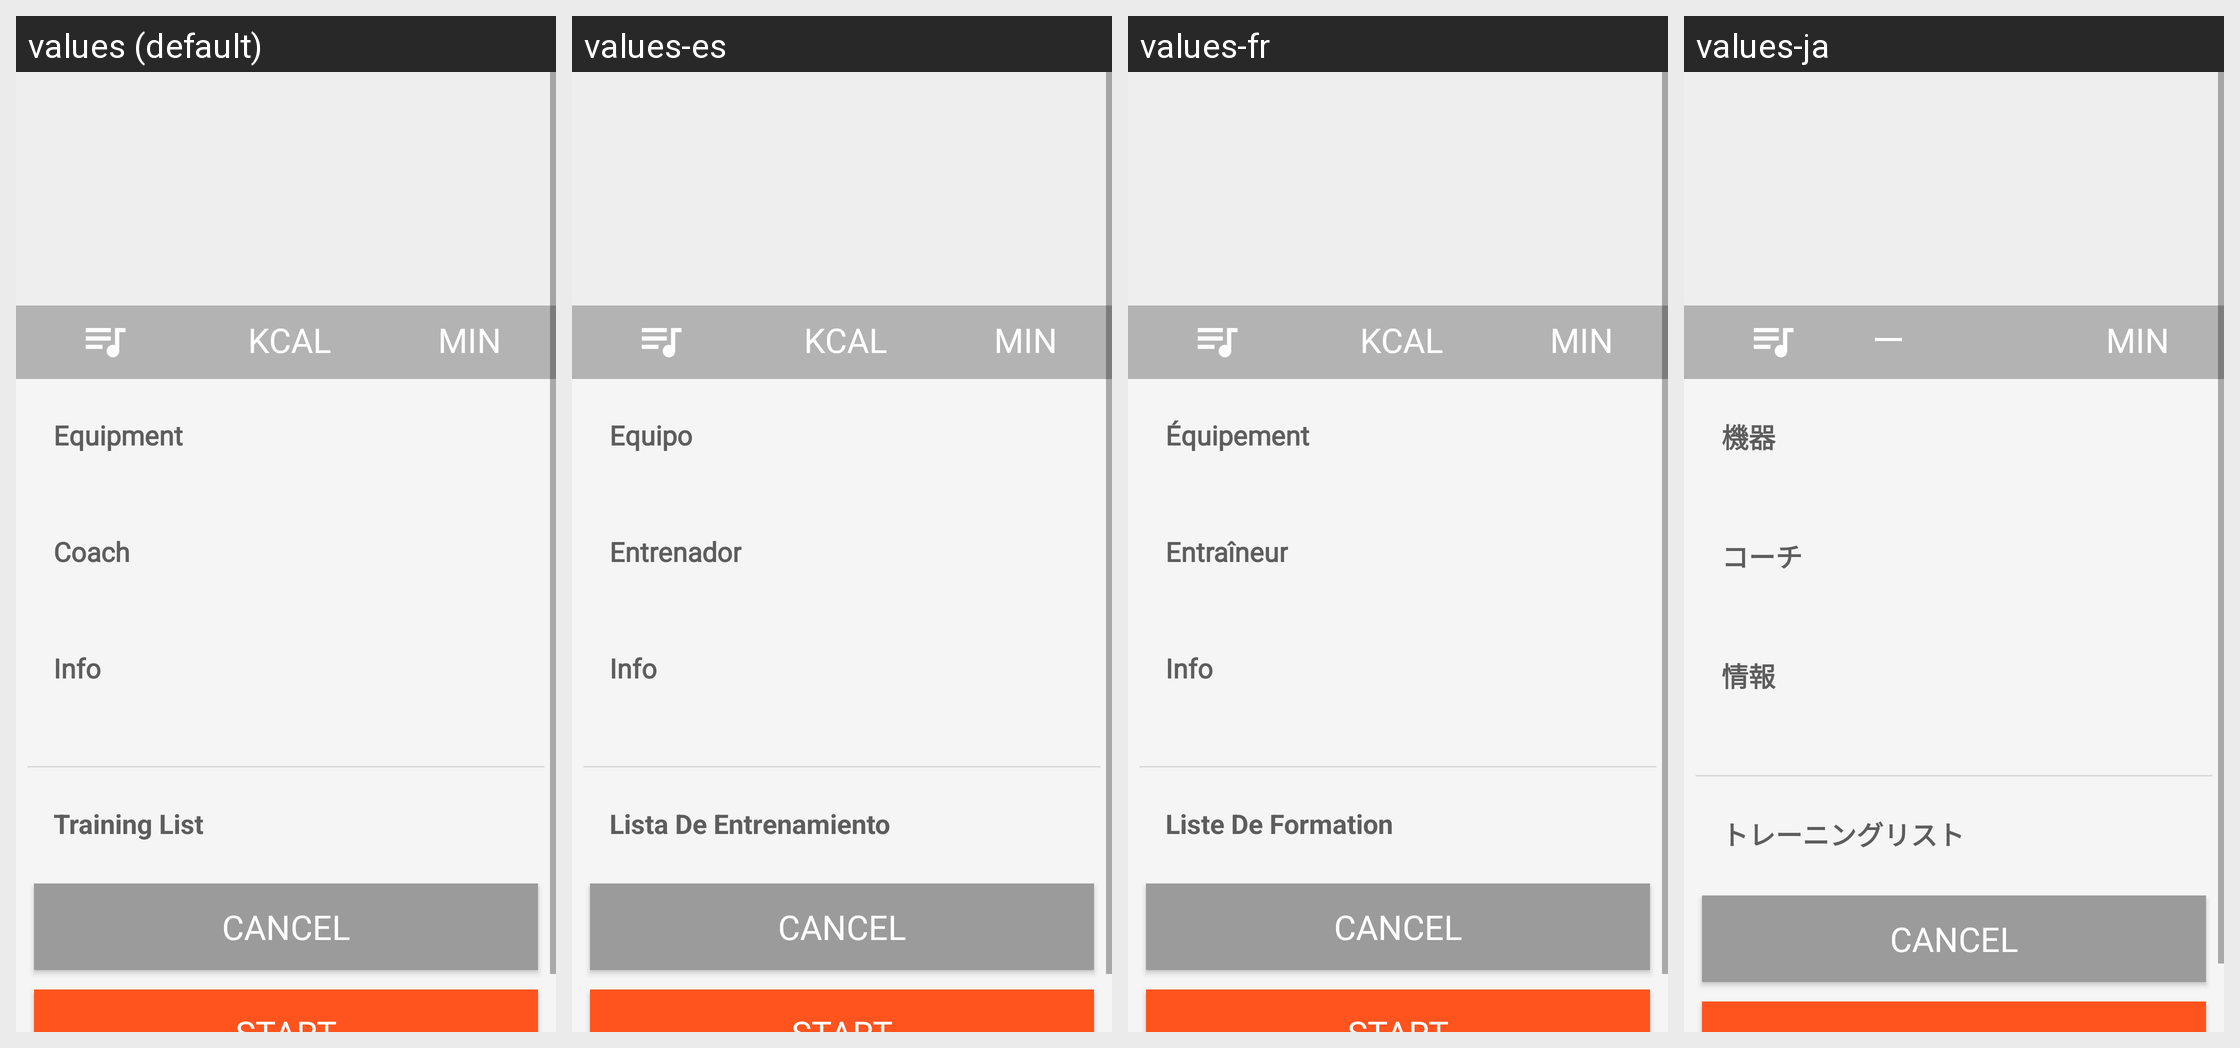

For this localized Android screen grid, give each drawn string resource with its value in every locale shown.
Android screen res/layout/activity_stream_detail.xml rendered under 4 locales, left to right: values (default), values-es, values-fr, values-ja. Device: Nexus 5 (rendered at 1080×1920; each locale shown at half size, 540×960, under a caption strip naming it); theme AppTheme.
Other locales in the repository, not shown: values-af, values-am, values-ar, values-as, values-az, values-be, values-bg, values-bn, values-bs, values-ca, values-cs, values-da, values-de, values-el, values-en-rAU, values-en-rCA, values-en-rGB, values-en-rIN, values-es-rUS, values-et, values-eu, values-fa, values-fi, values-fr-rCA, values-gl, values-gu, values-hi, values-hr, values-hu, values-hy, values-id, values-in, values-is, values-it, values-iw, values-ka, values-kk, values-km, values-kn, values-ko, values-ky, values-lo, values-lt, values-lv, values-mk, values-ml, values-mn, values-mr, values-ms, values-my, values-nb, values-ne, values-nl, values-or, values-pa, values-pl, values-pt, values-pt-rBR, values-pt-rPT, values-ro, values-ru, values-ru-rRU, values-si, values-sk, values-sl, values-sq, values-sr, values-sv, values-sw, values-ta, values-te, values-th, values-tl, values-tr, values-uk, values-ur, values-uz, values-vi, values-zh, values-zh-rCN, values-zh-rHK, values-zh-rTW, values-zu.
Strings drawn on this screen, with the default value and each locale's value (text and hints the layout hard-codes, and strings that could not be matched under every locale, appear in the picture but are not listed):

strCal
  values: kcal
  values-es: kcal
  values-fr: kcal
  values-ja: キロカロリー

str_unit_min
  values: min
  values-es: min
  values-fr: min
  values-ja: min

str_stream_deatil__equipment
  values: Equipment
  values-es: Equipo
  values-fr: Équipement
  values-ja: 機器

str_stream_deatil__cocah
  values: Coach
  values-es: Entrenador
  values-fr: Entraîneur
  values-ja: コーチ

str_stream_deatil__info
  values: Info
  values-es: Info
  values-fr: Info
  values-ja: 情報

str_stream_deatil__training_list
  values: Training List
  values-es: Lista De Entrenamiento
  values-fr: Liste De Formation
  values-ja: トレーニングリスト

cancel
  values: Cancel
  values-es: Cancel  [not translated; the default value is used]
  values-fr: Cancel  [not translated; the default value is used]
  values-ja: Cancel  [not translated; the default value is used]
